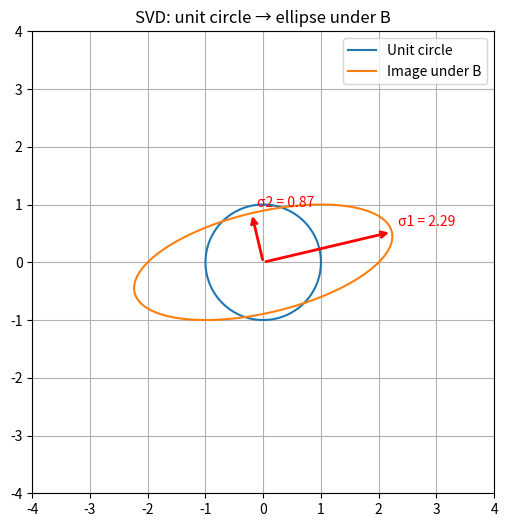

Write the Python code that produced this figure.
import matplotlib.pyplot as plt
import numpy as np
import numpy.linalg as la

B = np.array([[2, 1], [0, 1]], dtype=float)
U, s, Vh = la.svd(B, full_matrices=True)

t = np.linspace(0, 2 * np.pi, 400)
circle = np.column_stack([np.cos(t), np.sin(t)])
ellipse = circle @ B.T

fig, ax = plt.subplots(figsize=(6, 6))
ax.set_xlim(-4, 4)
ax.set_ylim(-4, 4)
ax.set_aspect('equal')
ax.grid(True)
ax.plot(circle[:, 0], circle[:, 1], label='Unit circle')
ax.plot(ellipse[:, 0], ellipse[:, 1], label='Image under B')

for i in range(2):
    tip = s[i] * U[:, i]
    ax.annotate('', xy=tip, xytext=(0, 0),
                arrowprops=dict(arrowstyle='->', color='red', lw=2))
    ax.text(tip[0] + 0.1, tip[1] + 0.1, f'σ{i+1} = {s[i]:.2f}', color='red')

ax.legend()
plt.title('SVD: unit circle → ellipse under B')
plt.show()
